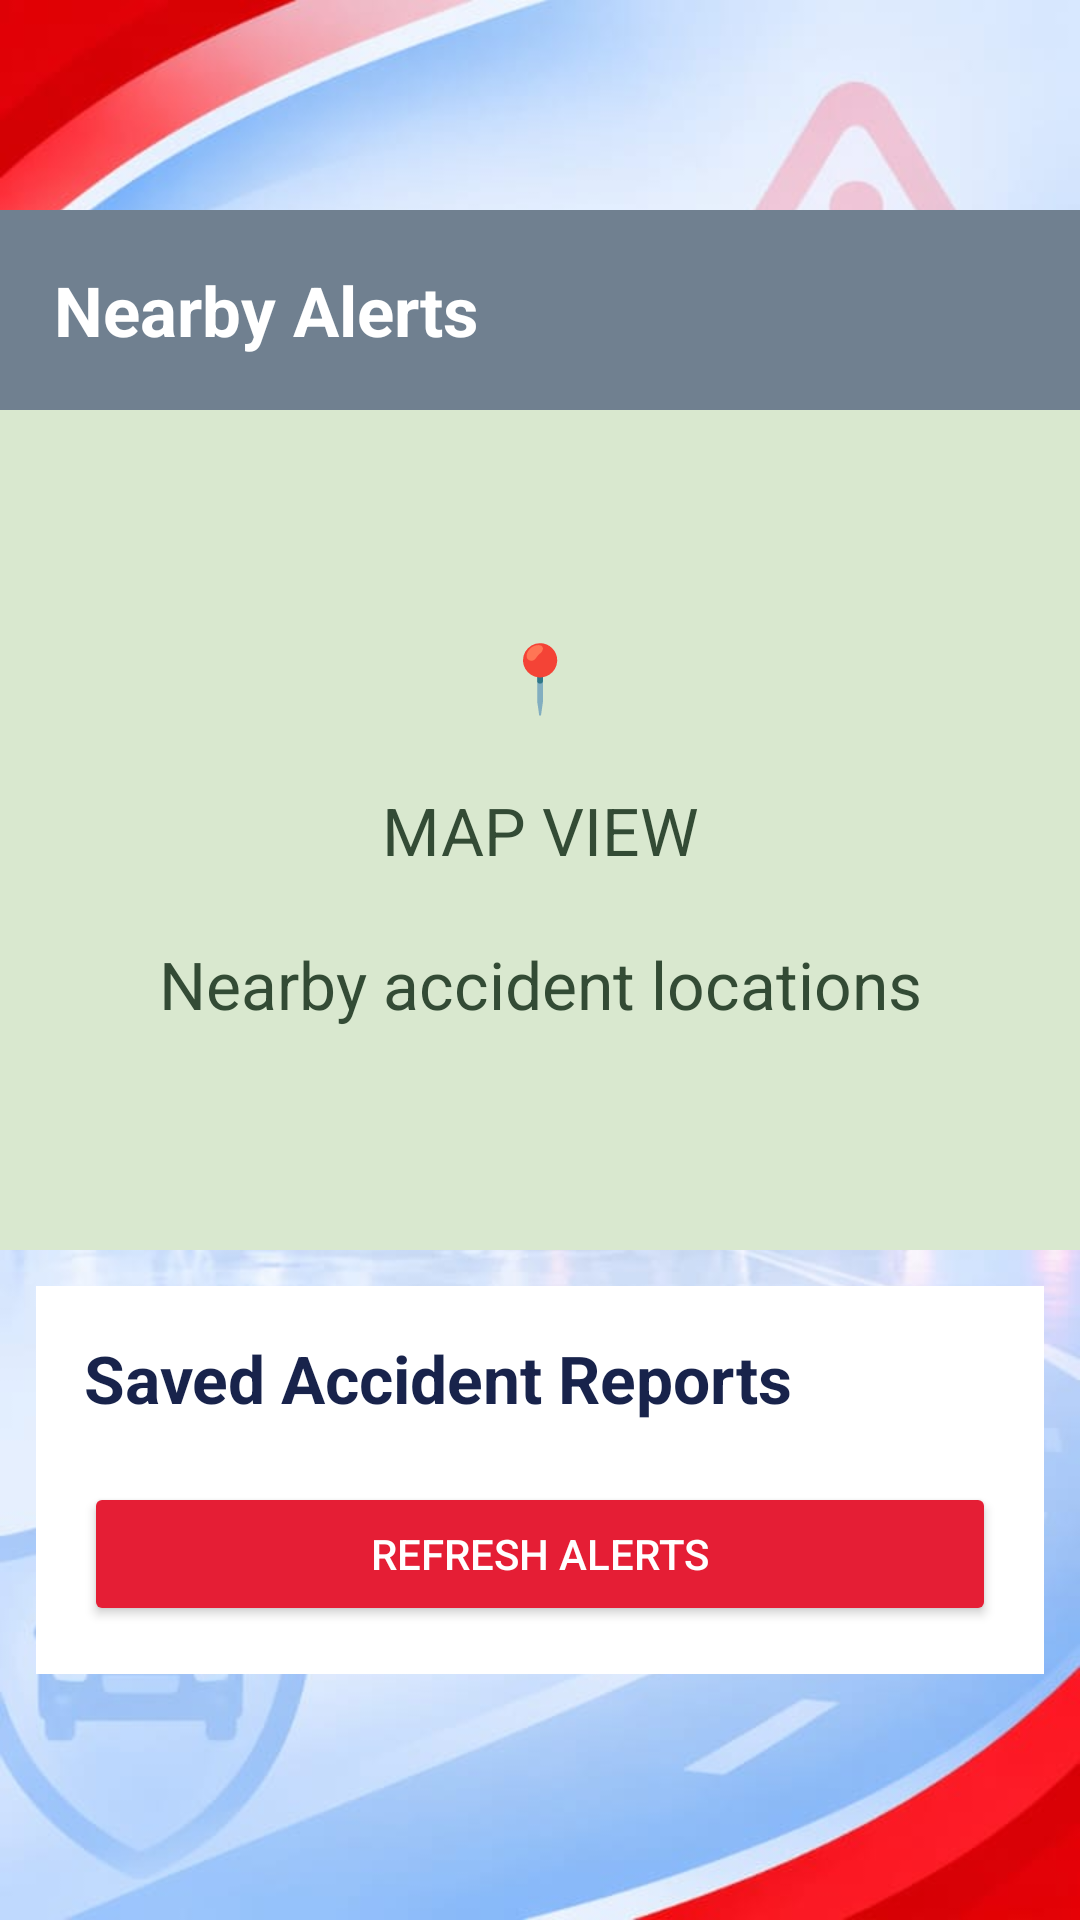

The Android layout XML behind this screen, and the referenced resources:
<!-- AndroidManifest.xml: application theme Theme.RescLink -->
<!-- res/layout/activity_alerts.xml -->
<?xml version="1.0" encoding="utf-8"?>
<ScrollView xmlns:android="http://schemas.android.com/apk/res/android"
    android:layout_width="match_parent"
    android:layout_height="match_parent"
    android:background="@drawable/alert_splash">

    <LinearLayout
        android:layout_width="match_parent"
        android:layout_height="wrap_content"
        android:orientation="vertical">

        <TextView
            android:layout_width="match_parent"
            android:layout_height="wrap_content"
            android:text="Nearby Alerts"
            android:textSize="23sp"
            android:layout_marginTop="70dp"
            android:textStyle="bold"
            android:textColor="#FFFFFF"
            android:background="#708090"
            android:padding="18dp" />

        
        <FrameLayout
            android:layout_width="match_parent"
            android:layout_height="280dp"
            android:background="#D9E8CF">

            <TextView
                android:layout_width="match_parent"
                android:layout_height="match_parent"
                android:text="📍&#10;&#10;MAP VIEW&#10;&#10;Nearby accident locations"
                android:textSize="22sp"
                android:textColor="#334B35"
                android:gravity="center"
                android:background="#D9E8CF" />

        </FrameLayout>

        
        <LinearLayout
            android:layout_width="match_parent"
            android:layout_height="wrap_content"
            android:orientation="vertical"
            android:padding="16dp"
            android:layout_margin="12dp"
            android:background="#FFFFFF">

            <TextView
                android:layout_width="match_parent"
                android:layout_height="wrap_content"
                android:text="Saved Accident Reports"
                android:textSize="22sp"
                android:textStyle="bold"
                android:textColor="#18234B" />

            
            <TextView
                android:id="@+id/tvNoReports"
                android:layout_width="match_parent"
                android:layout_height="wrap_content"
                android:text="No accident reports available."
                android:textSize="16sp"
                android:textColor="#777777"
                android:gravity="center"
                android:padding="25dp"
                android:visibility="gone" />

            
            <LinearLayout
                android:id="@+id/reportsContainer"
                android:layout_width="match_parent"
                android:layout_height="wrap_content"
                android:orientation="vertical" />

            <Button
                android:id="@+id/btnRefreshAlerts"
                android:layout_width="match_parent"
                android:layout_height="wrap_content"
                android:text="Refresh Alerts"
                android:textColor="#FFFFFF"
                android:backgroundTint="#E51E35"
                android:layout_marginTop="20dp" />

        </LinearLayout>

    </LinearLayout>

</ScrollView>
<!-- resources referenced by this layout -->
<resources>
  <!-- drawable alert_splash: png bitmap (drawable, 678962 bytes) -->
  <style name="Theme.RescLink" parent="Base.Theme.RescLink" />
  <style name="Base.Theme.RescLink" parent="Theme.Material3.DayNight.NoActionBar">
          
          
      </style>
</resources>
